Photos from the image-classification dataset "dataset" in the GitHub repository hieultph/handwritten-digits-classification-using-cnn-and-transfer-learning. Its 10 classes are: digit 0, digit 1, digit 2, digit 3, digit 4, digit 5, digit 6, digit 7, digit 8, digit 9.

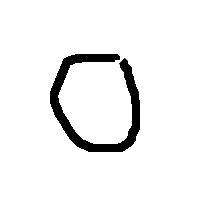
Label: digit 0

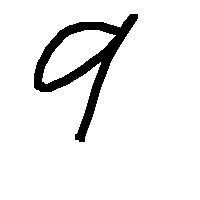
Label: digit 9

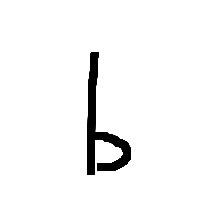
Label: digit 6

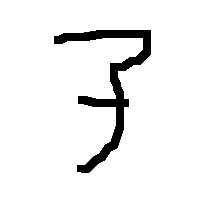
Label: digit 7

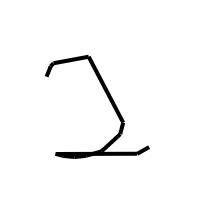
Label: digit 2

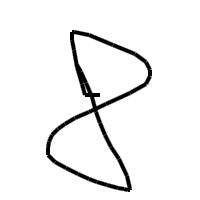
Label: digit 8
